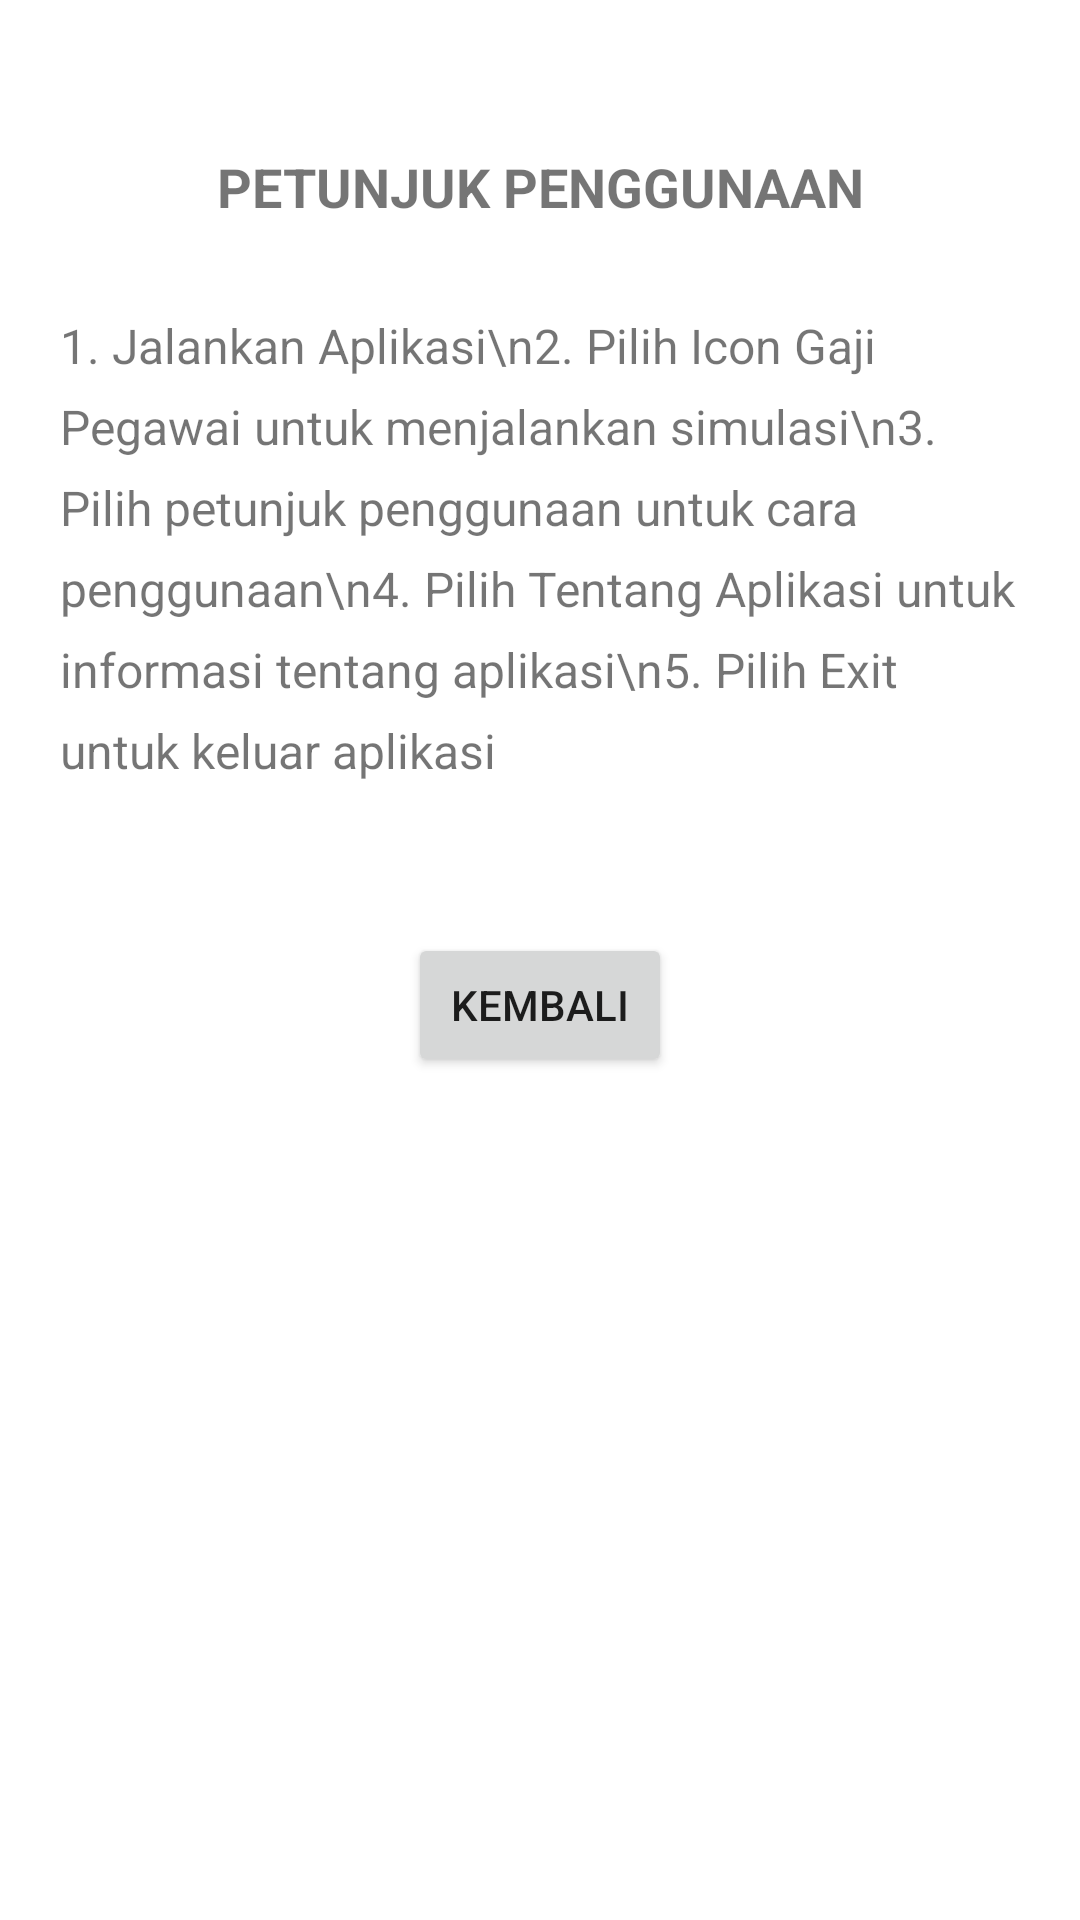

Here is an Android app screen rendered from its layout file. Give the layout XML and the strings, colors and styles it references.
<!-- AndroidManifest.xml: application theme Theme.UTS_GAJIKARYAWAN_FIQHISYAWARO_24081016 -->
<!-- res/layout/activity_petunjuk_fiqhi.xml -->
<?xml version="1.0" encoding="utf-8"?>
<LinearLayout xmlns:android="http://schemas.android.com/apk/res/android"
    android:layout_width="match_parent"
    android:layout_height="match_parent"
    android:orientation="vertical"
    android:padding="20dp"
    android:gravity="center_horizontal">

    <TextView
        android:layout_width="match_parent"
        android:layout_height="wrap_content"
        android:text="PETUNJUK PENGGUNAAN"
        android:textSize="18sp"
        android:textStyle="bold"
        android:textAlignment="center"
        android:layout_marginTop="30dp"
        android:layout_marginBottom="30dp"/>

    <TextView
        android:layout_width="match_parent"
        android:layout_height="wrap_content"
        android:text="1. Jalankan Aplikasi\n2. Pilih Icon Gaji Pegawai untuk menjalankan simulasi\n3. Pilih petunjuk penggunaan untuk cara penggunaan\n4. Pilih Tentang Aplikasi untuk informasi tentang aplikasi\n5. Pilih Exit untuk keluar aplikasi"
        android:textSize="16sp"
        android:lineSpacingExtra="8dp"/>

    <Button
        android:id="@+id/btnKembaliPetunjuk"
        android:layout_width="wrap_content"
        android:layout_height="wrap_content"
        android:text="Kembali"
        android:layout_marginTop="50dp"/>
</LinearLayout>
<!-- resources referenced by this layout -->
<resources>
  <style name="Theme.UTS_GAJIKARYAWAN_FIQHISYAWARO_24081016" parent="Theme.MaterialComponents.DayNight.DarkActionBar">
          
          <item name="colorPrimary">@color/purple_500</item>
          <item name="colorPrimaryVariant">@color/purple_700</item>
          <item name="colorOnPrimary">@color/white</item>
          
          <item name="colorSecondary">@color/teal_200</item>
          <item name="colorSecondaryVariant">@color/teal_700</item>
          <item name="colorOnSecondary">@color/black</item>
          
          <item name="android:statusBarColor">?attr/colorPrimaryVariant</item>
          
      </style>
  <!-- not gathered from this repository: default colours our renderer supplied (Android Studio template values) -->
  <color name="purple_500">#FF6200EE</color>
  <color name="purple_700">#FF3700B3</color>
  <color name="teal_200">#FF03DAC5</color>
  <color name="teal_700">#FF018786</color>
  <color name="black">#FF000000</color>
  <color name="white">#FFFFFFFF</color>
</resources>
